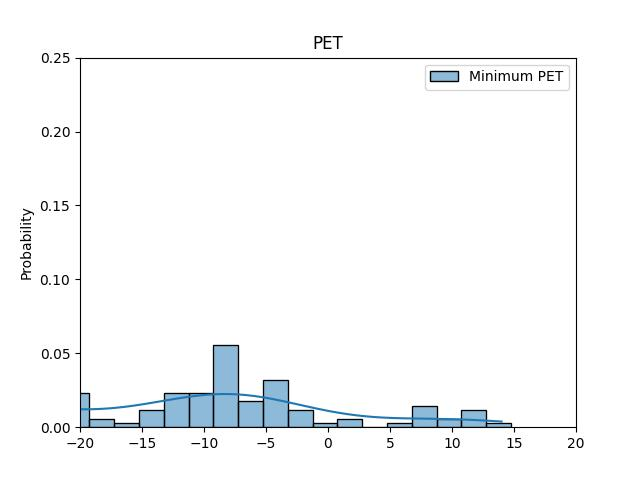

The file beside this chart, header and first rows:
ID, Minimum PET
52, -20.75
67, -50.25
330, -31.0
460, -26.75
641, -41.0
1057, -37.5
1093, -45.5
1146, -8.75
1308, -37.25
1487, -4.75
1578, 8.5
1581, 7.75
1720, -45.5
1747, -40.75
1795, -43.25
1829, -44.0
1831, -45.0
1862, -12.25
1890, -38.75
2014, -43.25
2024, -29.0
2083, -42.0
2087, -26.0
2212, -44.25
2216, -49.5
2243, -21.0
2297, -3.5
2423, -43.0
2428, -12.0
2487, -42.5
2496, -14.75
2838, -41.5
2909, -41.25
2932, -4.5
2987, -42.25
3038, -30.75
3044, -31.0
3045, -31.0
3432, -17.5
3629, -46.5
4141, -8.0
8101, inf
8104, inf
8277, -49.0
8897, inf
9064, inf
50000090, -50.25
50010049, 8.75
50020046, -20.25
50020061, -45.25
50020062, -29.0
50020063, 12.0
50020064, -19.75
50020065, -20.0
50020066, -20.25
50020067, -41.25
50020068, -41.75
50040332, -8.0
100000124, -52.25
100001221, -52.25
... 307 more rows
